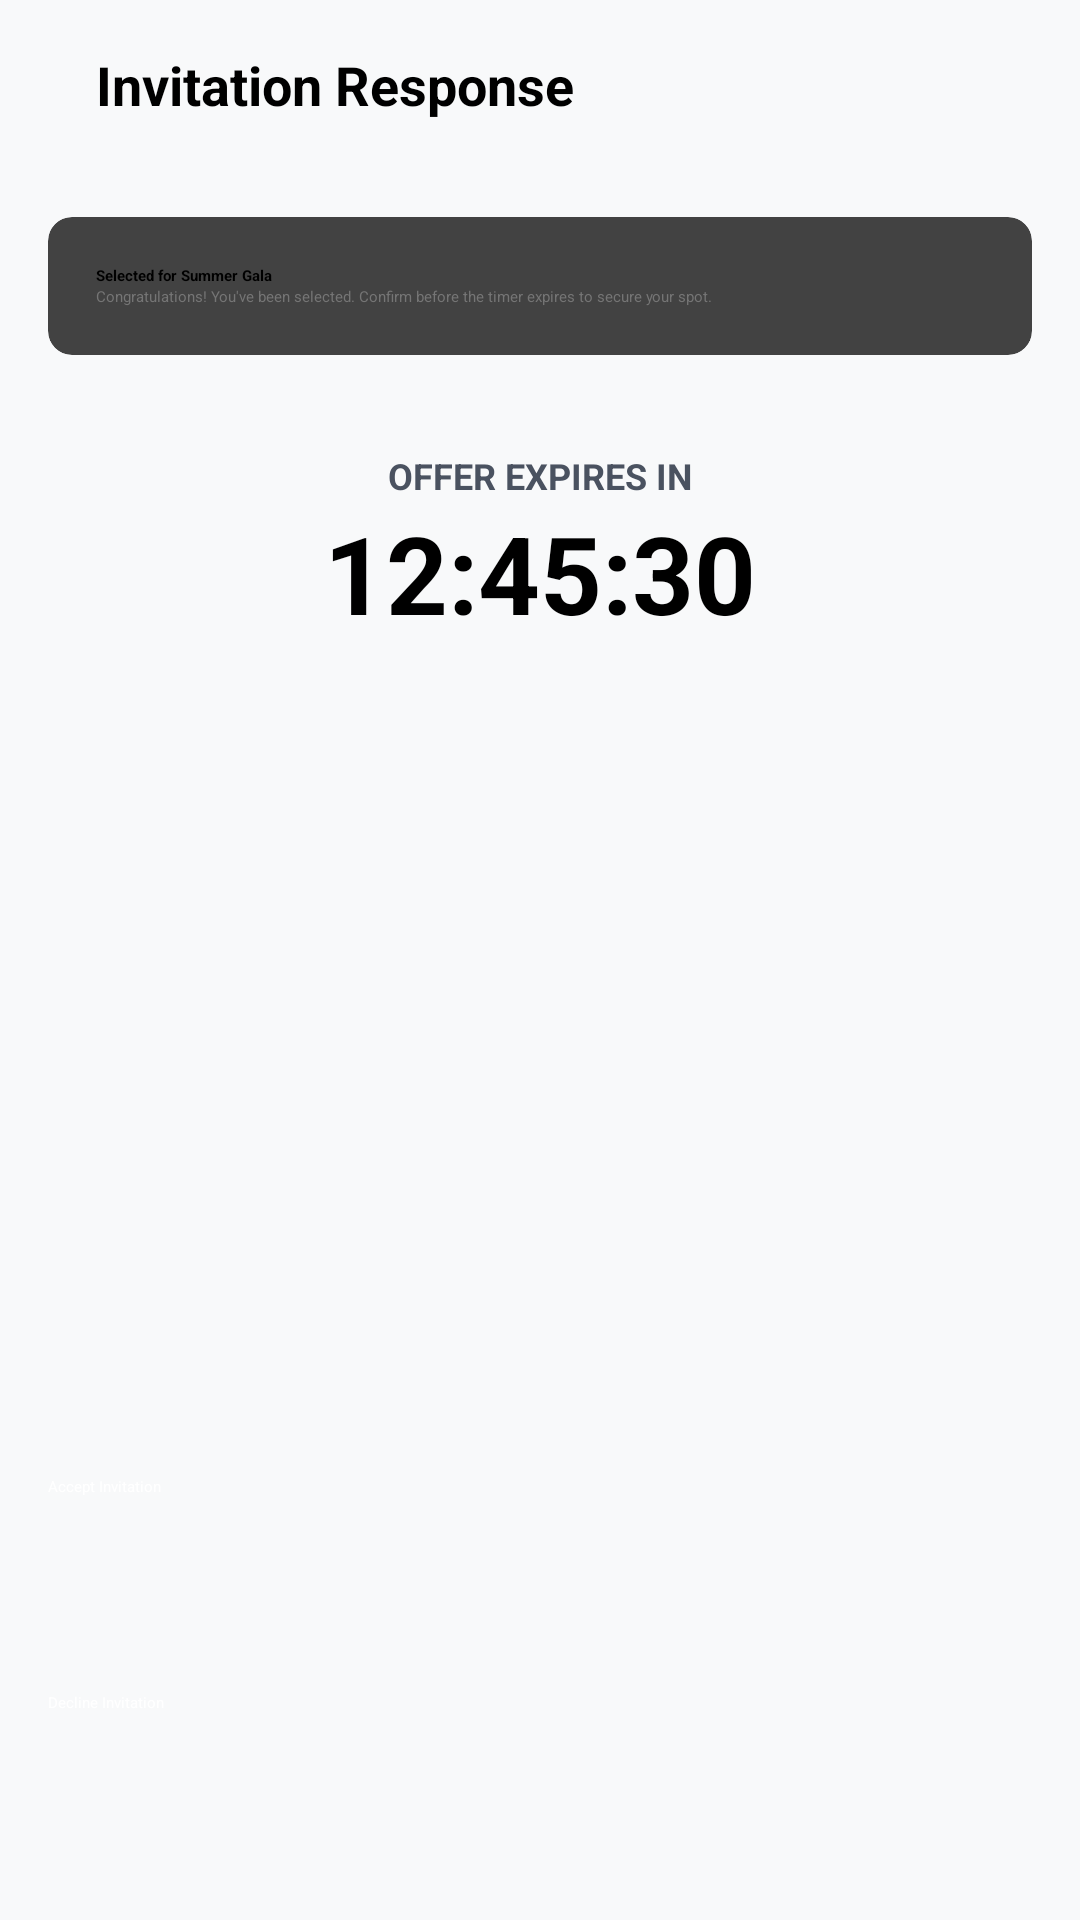

Reconstruct the res/layout file that produces this screen, plus the resources it refers to.
<!-- AndroidManifest.xml: application theme Theme.EventLottery -->
<!-- res/layout/fragment_invitation_initial.xml -->
<?xml version="1.0" encoding="utf-8"?>
<androidx.constraintlayout.widget.ConstraintLayout
    xmlns:android="http://schemas.android.com/apk/res/android"
    xmlns:app="http://schemas.android.com/apk/res-auto"
    android:layout_width="match_parent"
    android:layout_height="match_parent"
    android:background="#F8F9FA">

    <LinearLayout
        android:id="@+id/header"
        android:layout_width="match_parent"
        android:layout_height="wrap_content"
        android:padding="16dp"
        app:layout_constraintTop_toTopOf="parent">
        <ImageView
            android:id="@+id/buttonBack"
            android:layout_width="wrap_content"
            android:layout_height="wrap_content"
            android:contentDescription="@string/back"
            android:src="@drawable/ic_back_arrow" />
        <TextView
            android:layout_width="wrap_content"
            android:layout_height="wrap_content"
            android:layout_marginStart="16dp"
            android:text="Invitation Response"
            android:textSize="18sp"
            android:textStyle="bold" />
    </LinearLayout>

    <androidx.cardview.widget.CardView
        android:id="@+id/selectionBanner"
        android:layout_width="match_parent"
        android:layout_height="wrap_content"
        android:layout_margin="16dp"
        app:cardCornerRadius="8dp"
        app:layout_constraintTop_toBottomOf="@id/header">
        <LinearLayout
            android:layout_width="match_parent"
            android:layout_height="wrap_content"
            android:orientation="vertical"
            android:padding="16dp">
            <TextView
                android:layout_width="wrap_content"
                android:layout_height="wrap_content"
                android:text="Selected for Summer Gala"
                android:textStyle="bold" />
            <TextView
                android:layout_width="wrap_content"
                android:layout_height="wrap_content"
                android:text="Congratulations! You've been selected. Confirm before the timer expires to secure your spot."
                android:textColor="#757575" />
        </LinearLayout>
    </androidx.cardview.widget.CardView>

    <LinearLayout
        android:id="@+id/timerContainer"
        android:layout_width="match_parent"
        android:layout_height="wrap_content"
        android:gravity="center"
        android:orientation="vertical"
        android:layout_marginTop="32dp"
        app:layout_constraintTop_toBottomOf="@id/selectionBanner">
        <TextView
            android:layout_width="wrap_content"
            android:layout_height="wrap_content"
            android:text="OFFER EXPIRES IN"
            android:textColor="#4A5260"
            android:textSize="12sp"
            android:textStyle="bold" />
        <TextView
            android:id="@+id/textTimer"
            android:layout_width="wrap_content"
            android:layout_height="wrap_content"
            android:text="12:45:30"
            android:textColor="#000000"
            android:textSize="36sp"
            android:textStyle="bold" />
    </LinearLayout>

    <LinearLayout
        android:layout_width="match_parent"
        android:layout_height="wrap_content"
        android:orientation="vertical"
        android:padding="16dp"
        app:layout_constraintBottom_toBottomOf="parent">
        <Button
            android:id="@+id/buttonAccept"
            android:layout_width="match_parent"
            android:layout_height="60dp"
            android:layout_marginBottom="12dp"
            android:backgroundTint="#66BB6A"
            android:text="Accept Invitation"
            android:textColor="#FFFFFF" />
        <Button
            android:id="@+id/buttonDecline"
            android:layout_width="match_parent"
            android:layout_height="60dp"
            android:backgroundTint="#EF5350"
            android:text="Decline Invitation"
            android:textColor="#FFFFFF" />
    </LinearLayout>
</androidx.constraintlayout.widget.ConstraintLayout>
<!-- resources referenced by this layout -->
<resources>
  <string name="back">Back</string>
</resources>
